Run: headless pygame with SDL's dummy video driver; simulated clock (each Clock.tick advances the game by its frame time, no real sleeping); random seed 0; keys injected as events and as key.get_pressed() state; no mouse input.
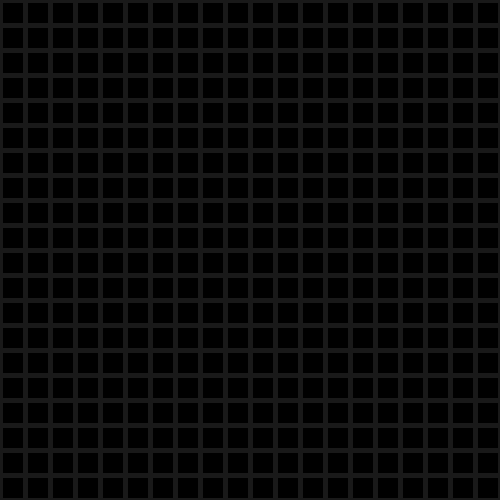
Frame 1 of 4 · flips 1–60 · no input
Frame 2 of 4 · flips 61–180 · tapped SPACE, RETURN · held RIGHT (→), D · screen unchanged from frame 1, image omitted
Frame 3 of 4 · flips 181–300 · held DOWN (↓), S · screen unchanged from frame 2, image omitted
Frame 4 of 4 · flips 301–420 · held LEFT (←), A, UP (↑), W · screen unchanged from frame 3, image omitted

The pygame program that drew these frames:

import pygame
import random

# Define some colors and other constants
BLACK = (0, 0, 0)
WHITE = (255, 255, 255)
GRAY = (25, 25, 25)
WIN_SIZE = 500

# 1. Create a set of initial states with simple pattern (Ex. Blinker)
cur_states = [0] * 400
cur_states[10] = 1
cur_states[30] = 1
cur_states[50] = 1
next_states = []


x = 0
y = 0
neighbour_cells = [(x - 1, y - 1), (x - 1, y + 0), (x - 1, y + 1),
                   (x + 0, y - 1),                 (x + 0, y + 1),
                   (x + 1, y - 1), (x + 1, y + 0), (x + 1, y + 1)]


pygame.init()

# Set the width and height of the screen [width, height]
size = (WIN_SIZE, WIN_SIZE)
screen = pygame.display.set_mode(size)

# Add a title
pygame.display.set_caption("Conway's Game of Life")

# Loop until the user clicks the close button.
done = False

# Used to manage how fast the screen updates
clock = pygame.time.Clock()

# -------- Main Program Loop -----------
while not done:
    # --- Main event loop
    for event in pygame.event.get():
        if event.type == pygame.QUIT:
            done = True

    # --- Game logic should go here

    # 3. Work on rules that i) look at all neighbors, ii) save new state in next_states[]

    # --- Screen-clearing code goes here

    # Here, we clear the screen to gray. Don't put other drawing commands
    # above this, or they will be erased with this command.
    screen.fill(GRAY)

    # --- Drawing code should go here
    x = 3
    while x < 500:
        y = 3
        while y < 500:
            # 2. Draw based on the values cur_states
            for cur_index in cur_states:
                state = cur_states[cur_index]
            # 4. Draw based on values in next_states
            if state == 0:
                pygame.draw.rect(screen, BLACK, pygame.Rect(x, y, 20, 20))
            else:
                pygame.draw.rect(screen, WHITE, pygame.Rect(x, y, 20, 20))
            cur_index += 1
            y += 25
        x += 25
    # --- Go ahead and update the screen with what we've drawn.
    pygame.display.flip()

    # --- Limit to 5 frames per second
    clock.tick(5)

# Close the window and quit.
pygame.quit()
